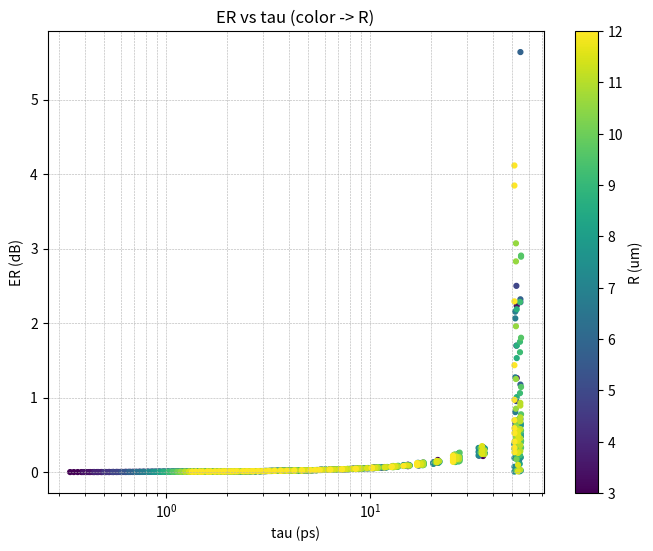
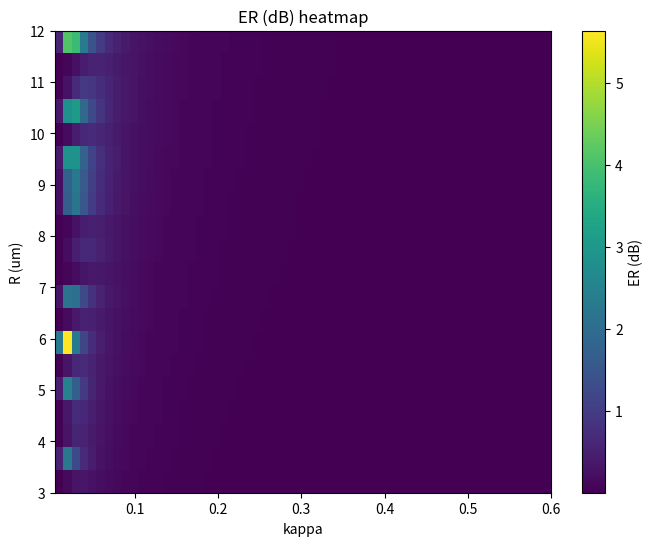

These charts were generated, in order, by the following Python code:
# ring_tradeoff_sweep.py
import numpy as np
import matplotlib.pyplot as plt
import pandas as pd
import math
from tqdm import tqdm

# constants
c = 3e8
lam0 = 1550e-9  # reference wavelength for tau calc (m)

# === User inputs / sweep ranges ===
# You can edit these ranges as you like
R_vals_um = np.linspace(3.0, 12.0, 20)   # ring radius in microns
kappa_vals = np.linspace(0.005, 0.6, 60)  # coupling coefficient (0..1)
neff = 2.4
loss_db_per_cm = 0.1   # dB/cm (your stated)
lam_min_nm = 1520.0
lam_max_nm = 1580.0
N_lambda = 5000

# performance targets
ER_target_db = 12.0   # desired extinction ratio threshold (dB)
tau_target_ps = 5.0   # desired max tau in ps to beat 28nm CMOS

# helper functions
def compute_ring_response(R_m, kappa, neff, loss_db_per_cm, lam_min, lam_max, Nlam=2000):
    L = 2.0 * math.pi * R_m
    # amplitude round-trip factor a_rt (convert loss db/cm -> db/m)
    loss_db_per_m = loss_db_per_cm * 100.0
    if loss_db_per_m <= 0:
        a_rt = 1.0
    else:
        # power attenuation over round-trip = 10^(-loss_db_per_m * L / 10)
        # amplitude attenuation = sqrt(power attenuation)
        a_rt = 10 ** ( - (loss_db_per_m * L) / 20.0 )

    # ensure kappa valid
    kappa = min(max(kappa, 1e-6), 0.9999)
    t = math.sqrt(max(0.0, 1.0 - kappa**2))

    lam = np.linspace(lam_min, lam_max, Nlam) * 1e-9  # m
    beta = 2.0 * np.pi * neff / lam
    phi = beta * L
    exp_term = a_rt * np.exp(-1j * phi)
    E_through = (t - exp_term) / (1.0 - t * exp_term)
    T = np.abs(E_through)**2

    # metrics from spectrum
    Tmax = float(np.max(T))
    Tmin = float(np.min(T))
    # protect against zero
    if Tmin <= 0:
        ER_db = np.inf
        contrast_pct = 100.0
    else:
        ER_db = 10.0 * np.log10((Tmax + 1e-18) / (Tmin + 1e-18))
        contrast_pct = float((Tmax - Tmin) / (Tmax + 1e-18) * 100.0)

    IL_db = -10.0 * np.log10(Tmax + 1e-18) if Tmax > 0 else np.inf

    # find deepest local minimum for FWHM/Q
    idx_min = int(np.argmin(T))
    lam_res = lam[idx_min]
    # estimate FWHM: find points where T crosses half-level between top and min
    half = (Tmax + Tmin) / 2.0
    # left
    left = idx_min
    while left > 0 and T[left] < half:
        left -= 1
    right = idx_min
    while right < (len(T)-1) and T[right] < half:
        right += 1
    if left == 0 or right == len(T)-1 or left==right:
        delta_lambda = 0.0
        Q = np.inf
    else:
        delta_lambda = lam[right] - lam[left]
        Q = lam_res / delta_lambda if delta_lambda>0 else np.inf

    # FSR approx using group index ~ neff
    FSR_nm = (lam_res**2) / (neff * L) * 1e9

    # tau in seconds and then ps
    if np.isfinite(Q):
        tau_s = (Q * lam_res) / (2.0 * np.pi * c)
        tau_ps = tau_s * 1e12
    else:
        tau_ps = np.nan

    return {
        'Tmax':Tmax, 'Tmin':Tmin, 'ER_db':ER_db, 'contrast_pct':contrast_pct,
        'IL_db':IL_db, 'lam_res_nm':lam_res*1e9, 'delta_lambda_nm':delta_lambda*1e9,
        'Q':Q, 'FSR_nm':FSR_nm, 'tau_ps':tau_ps
    }

# === sweep ===
rows = []
for R_um in tqdm(R_vals_um, desc="R sweep"):
    R_m = R_um * 1e-6
    for kappa in kappa_vals:
        metrics = compute_ring_response(R_m, kappa, neff, loss_db_per_cm, lam_min_nm, lam_max_nm, N_lambda)
        rows.append({
            'R_um':R_um,
            'kappa':kappa,
            **metrics
        })

df = pd.DataFrame(rows)

# filter usable solutions
candidates = df[(df['ER_db'] >= ER_target_db) & (df['tau_ps'] <= tau_target_ps) & (df['IL_db'] <= 6.0)]
candidates_sorted = candidates.sort_values(['tau_ps','ER_db'])
print(f"Found {len(candidates_sorted)} candidate parameter sets matching ER>={ER_target_db} dB and tau<={tau_target_ps} ps")

# save results
df.to_csv("ring_sweep_results_all.csv", index=False)
candidates_sorted.to_csv("ring_sweep_candidates.csv", index=False)

# quick plots
plt.figure(figsize=(8,6))
plt.scatter(df['tau_ps'], df['ER_db'], c=df['R_um'], cmap='viridis', s=12)
plt.colorbar(label='R (um)')
plt.xlabel('tau (ps)')
plt.ylabel('ER (dB)')
plt.xscale('log')
plt.title('ER vs tau (color -> R)')
plt.grid(True, which='both', ls='--', lw=0.4)
plt.savefig("ER_vs_tau_scatter.png", dpi=200)

# heatmap: ER for R vs kappa (pivot)
pivot = df.pivot_table(index='R_um', columns='kappa', values='ER_db', aggfunc='mean')
plt.figure(figsize=(8,6))
plt.imshow(pivot.values, origin='lower', aspect='auto', extent=[kappa_vals[0], kappa_vals[-1], R_vals_um[0], R_vals_um[-1]])
plt.colorbar(label='ER (dB)')
plt.xlabel('kappa')
plt.ylabel('R (um)')
plt.title('ER (dB) heatmap')
plt.savefig("ER_heatmap.png", dpi=200)

# print top candidates
print(candidates_sorted.head(10).to_string(index=False))
